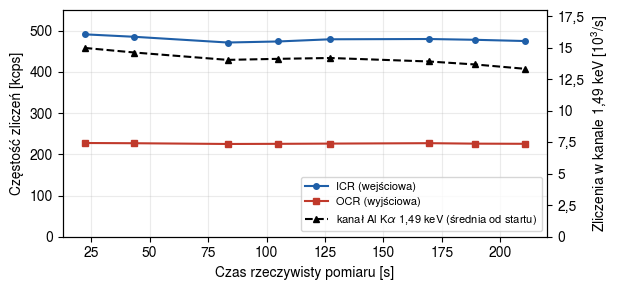

This figure's Python source: (Note: this script raises an exception after producing the figure.)
# Stabilność zliczeń podczas pomiaru 12.06.2026 (odczyty ze zdjęć ekranu ProSpect).
# Uruchomienie: python3 -I stabilnosc.py <katalog widma-eds>   -> stabilnosc_zliczen.pdf/png
import sys, os, numpy as np, matplotlib
matplotlib.use('Agg'); import matplotlib.pyplot as plt
BASE = sys.argv[1] if len(sys.argv) > 1 else '/mnt/project-files/widma-eds'
plt.rcParams.update({'font.family': ['TeX Gyre Heros', 'DejaVu Sans'], 'font.size': 10, 'axes.formatter.use_locale': False,
                     'mathtext.fontset': 'custom', 'mathtext.rm': 'TeX Gyre Heros', 'mathtext.it': 'TeX Gyre Heros:italic',
                     'mathtext.bf': 'TeX Gyre Heros:bold', 'mathtext.sf': 'TeX Gyre Heros', 'pdf.fonttype': 42})
# stability
rows=[(22.171,10.266,5040564,490.9824,227.3498,54,153885),(43.479,20.332,9861175,484.9997,226.8010,53,297351),(83.342,39.801,18751443,471.1350,224.9952,52,558820),(104.877,49.896,23632607,473.6387,225.3369,52,704657),(127.218,60.004,28739902,478.9694,225.9109,53,851449),(169.439,79.847,38296488,479.6237,226.9192,53,1110902),(189.226,89.432,42723806,477.7227,225.7823,53,1223050),(210.699,100.053,47493933,474.6894,225.4109,53,1333605)]
r=np.array(rows)
fig,ax=plt.subplots(figsize=(6.3,3.0))
ax.plot(r[:,0],r[:,3],'o-',label='ICR (wejściowa)',color='#1f5fa8',ms=4)
ax.plot(r[:,0],r[:,4],'s-',label='OCR (wyjściowa)',color='#c0392b',ms=4)
ax.set_xlabel('Czas rzeczywisty pomiaru [s]'); ax.set_ylabel('Częstość zliczeń [kcps]'); ax.set_ylim(0,550); ax.grid(alpha=.25)
ax2=ax.twinx(); ax2.plot(r[:,0],r[:,6]/r[:,1]/1e3,'^--',color='black',ms=4,label='kanał Al K$\\alpha$ 1,49 keV (średnia od startu)')
ax2.set_ylabel('Zliczenia w kanale 1,49 keV [10$^3$/s]',color='black'); ax2.set_ylim(0,18); import matplotlib.ticker as tk; ax2.yaxis.set_major_formatter(tk.FuncFormatter(lambda v,p: f'{v:g}'.replace('.',',')))
h1,l1=ax.get_legend_handles_labels(); h2,l2=ax2.get_legend_handles_labels(); ax.legend(h1+h2,l1+l2,fontsize=8,loc='lower right')
fig.tight_layout(); fig.savefig(os.path.join(BASE,'stabilnosc_zliczen.pdf')); fig.savefig(os.path.join(BASE,'stabilnosc_zliczen.png'),dpi=200)
